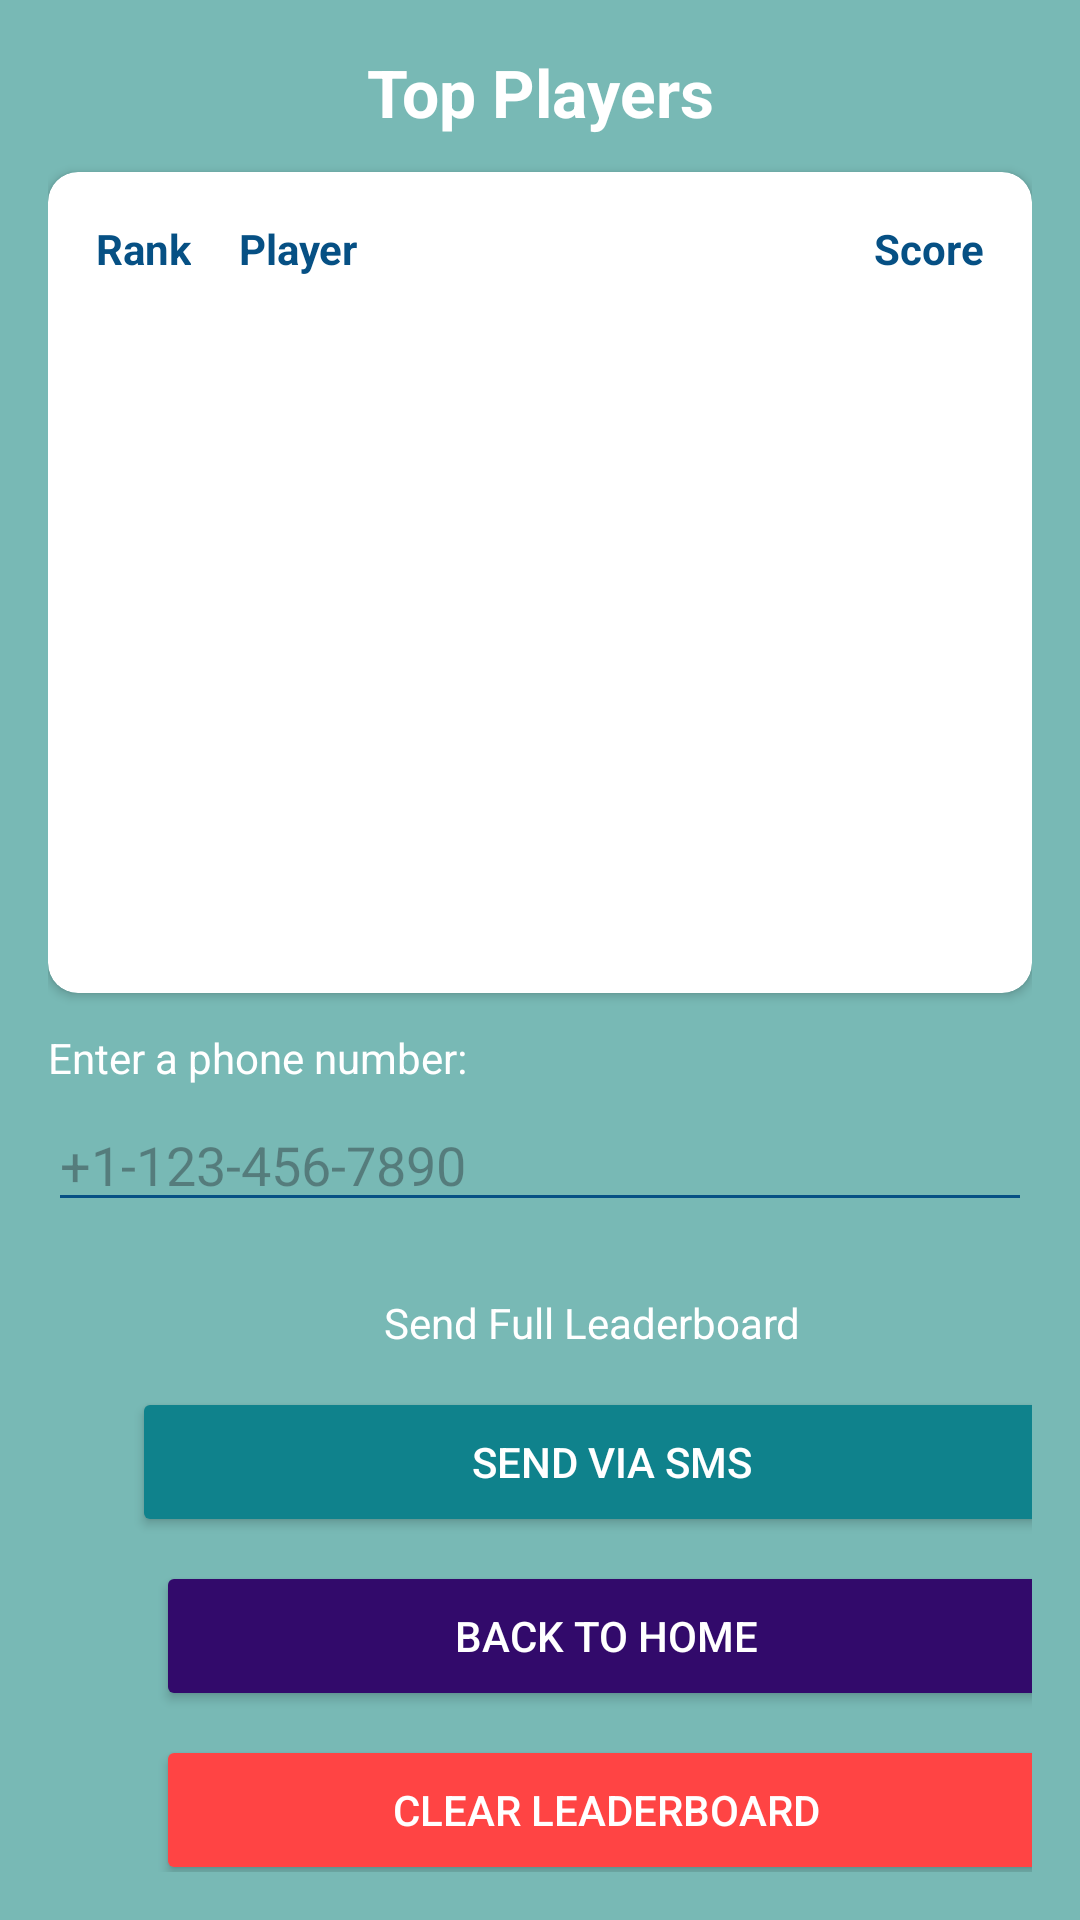

This screen was rendered from an Android layout file. Write that file and the resources it references.
<!-- AndroidManifest.xml: application theme Theme.COMP3606Assignment2Group -->
<!-- res/layout/activity_leaderboard.xml -->
<androidx.constraintlayout.widget.ConstraintLayout
    xmlns:android="http://schemas.android.com/apk/res/android"
    xmlns:app="http://schemas.android.com/apk/res-auto"
    xmlns:tools="http://schemas.android.com/tools"
    android:id="@+id/leaderboardLayout"
    android:layout_width="match_parent"
    android:layout_height="match_parent"
    android:background="#78B9B5"
    android:padding="16dp"
    tools:context=".LeaderboardActivity">

    <TextView
        android:id="@+id/tvTopPlayers"
        android:layout_width="wrap_content"
        android:layout_height="wrap_content"
        android:text="Top Players"
        android:textSize="22sp"
        android:textStyle="bold"
        android:textColor="#FFFFFF"
        app:layout_constraintTop_toTopOf="parent"
        app:layout_constraintStart_toStartOf="parent"
        app:layout_constraintEnd_toEndOf="parent" />

    <androidx.cardview.widget.CardView
        android:id="@+id/cardLeaderboard"
        android:layout_width="0dp"
        android:layout_height="0dp"
        android:layout_marginTop="12dp"
        app:cardBackgroundColor="#FFFFFF"
        app:cardCornerRadius="10dp"
        app:layout_constraintTop_toBottomOf="@id/tvTopPlayers"
        app:layout_constraintStart_toStartOf="parent"
        app:layout_constraintEnd_toEndOf="parent"
        app:layout_constraintHeight_percent="0.45">

        <ScrollView
            android:layout_width="match_parent"
            android:layout_height="match_parent">

            <TableLayout
                android:id="@+id/tableLeaderboard"
                android:stretchColumns="1"
                android:layout_width="match_parent"
                android:layout_height="wrap_content"
                android:padding="8dp">

                <TableRow>
                    <TextView android:text="Rank" android:padding="8dp" android:textStyle="bold" android:textColor="#065084"/>
                    <TextView android:text="Player" android:padding="8dp" android:textStyle="bold" android:textColor="#065084"/>
                    <TextView android:text="Score" android:padding="8dp" android:textStyle="bold" android:textColor="#065084"/>
                </TableRow>

            </TableLayout>
        </ScrollView>

    </androidx.cardview.widget.CardView>

    <TextView
        android:id="@+id/tvPhonePrompt"
        android:layout_width="wrap_content"
        android:layout_height="wrap_content"
        android:layout_marginTop="12dp"
        android:text="Enter a phone number:"
        android:textColor="#FFFFFF"
        app:layout_constraintStart_toStartOf="parent"
        app:layout_constraintTop_toBottomOf="@id/cardLeaderboard" />

    <EditText
        android:id="@+id/editPhone"
        android:layout_width="0dp"
        android:layout_height="wrap_content"
        android:layout_marginTop="4dp"
        android:backgroundTint="#065084"
        android:hint="+1-123-456-7890"
        android:inputType="phone"
        android:textColor="#000000"
        app:layout_constraintEnd_toEndOf="parent"
        app:layout_constraintStart_toStartOf="parent"
        app:layout_constraintTop_toBottomOf="@id/tvPhonePrompt" />

    <TextView
        android:id="@+id/tvSendLabel"
        android:layout_width="wrap_content"
        android:layout_height="wrap_content"
        android:layout_marginStart="112dp"
        android:layout_marginTop="24dp"
        android:text="Send Full Leaderboard"
        android:textColor="#FFFFFF"
        app:layout_constraintStart_toStartOf="parent"
        app:layout_constraintTop_toBottomOf="@id/editPhone" />

    <Button
        android:id="@+id/btnSendSMS"
        android:layout_width="320dp"
        android:layout_height="50dp"
        android:layout_marginStart="28dp"
        android:layout_marginTop="12dp"
        android:backgroundTint="#0F828C"
        android:text="Send via SMS"
        android:textColor="#FFFFFF"
        app:layout_constraintStart_toStartOf="parent"
        app:layout_constraintTop_toBottomOf="@id/tvSendLabel" />

    <Button
        android:id="@+id/btnBackLB"
        android:layout_width="300dp"
        android:layout_height="50dp"
        android:layout_marginStart="36dp"
        android:layout_marginTop="8dp"
        android:backgroundTint="#320A6B"
        android:text="Back to Home"
        android:textColor="#FFFFFF"
        app:layout_constraintStart_toStartOf="parent"
        app:layout_constraintTop_toBottomOf="@id/btnSendSMS" />

    <Button
        android:id="@+id/btnClearLB"
        android:layout_width="300dp"
        android:layout_height="50dp"
        android:layout_marginStart="36dp"
        android:layout_marginTop="8dp"
        android:backgroundTint="#FF4444"
        android:text="Clear Leaderboard"
        android:textColor="#FFFFFF"
        app:layout_constraintStart_toStartOf="parent"
        app:layout_constraintTop_toBottomOf="@id/btnBackLB" />


</androidx.constraintlayout.widget.ConstraintLayout>
<!-- resources referenced by this layout -->
<resources>
  <style name="Theme.COMP3606Assignment2Group" parent="Base.Theme.COMP3606Assignment2Group" />
  <style name="Base.Theme.COMP3606Assignment2Group" parent="Theme.Material3.DayNight.NoActionBar">
          
          
      </style>
</resources>
